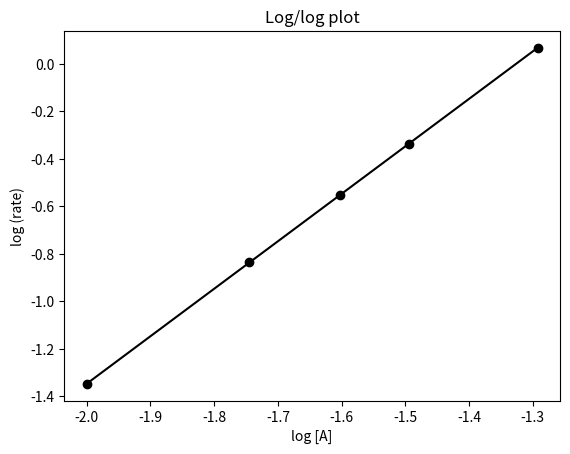

Source code (Python):
#!/usr/bin/env python
# coding: utf-8

# # Order of Reaction via Python
# We know that the **rate law** for a reaction can be extressed as...
# 
# $$\nu = k\cdot [A]^m[B]^n$$ 
# 
# and the exponents are the **order** of reaction for each reactant. We can change the concentrations and observe the instantaneous rate (the rate at that moment when we know the concentration, i.e. the start) of the reaction. We will take our table of **initial concentrations and initial rates** and make a **log/log plot** to determine the **order of reaction** for each reactant.
# 
# We will conduct a **series** of experiments where we **change** the concentration of one of the reactants and measure the initial rate. In this case we are examining the results as we change the concentration of reactant A. If we use a high concentration of B, then its concentration remains almost constant (pseudo first-order conditions). We will use the following **linear relationship**... 
# 
# $$\log\nu = m\cdot\log[A] + log(k\cdot[B]^n)$$
# 
# where the $k\cdot[B]^n$ term is constant because we made it so. Let us now analyze the data

# Take note of the code below. Alter it accordingly to work with your own data. 

# In[1]:


import pandas as pd                # Load up all the tools we need
import numpy as np
from scipy import stats
import matplotlib.pyplot as plt


# In[2]:


data = [
        [0.010, 0.045],                                  # Enter your own data in this list of lists 
        [0.018, 0.146],
        [0.025, 0.281],
        [0.032, 0.461],
        [0.051, 1.17]
       ]                                                   
results = pd.DataFrame(data, columns = ["[A]","rate"])   # make the dataframe object

print(results)                                           # display the dataframe


# In[3]:


results["log[A]"] = np.log10(results["[A]"])              # perform the calculations
results["log(rate)"] = np.log10(results["rate"])
print(results)


# In[4]:


y, x = results["log(rate)"],results["log[A]"]

fit = stats.linregress(x, y)      # linear regression data fit
m = fit.slope
b = fit.intercept
y_calc = m * x + b                # y-axis calculated from fit parameters

plt.plot(x, y, "ko")              # plot data
plt.plot(x, y_calc, "k-")         # plot line fit

plt.xlabel("log [A]")               
plt.ylabel("log (rate)")
plt.title("Log/log plot")          
plt.show()  

print("Slope = {:.2f} +/- {:.4f}".format(m, 2*fit.stderr))          
print("Intercept = {:.2f} +/- {:.4f}".format(b, 2*fit.intercept_stderr))   
print("R = {:.3f}".format(fit.rvalue))


# ## Summary
# The **slope** is the **order of reaction** w.r.t. the reactant whose concentration is being changed in each rate experiment. The **plot** should be a straight line. If it is not, then the order of reaction is changing as the concentration changes (this is actually possible in multistep reactions).
# 
# ### Challenge
# **Rewrite** the code above so that the data is read in from a text **file** instead of being entered directly.
